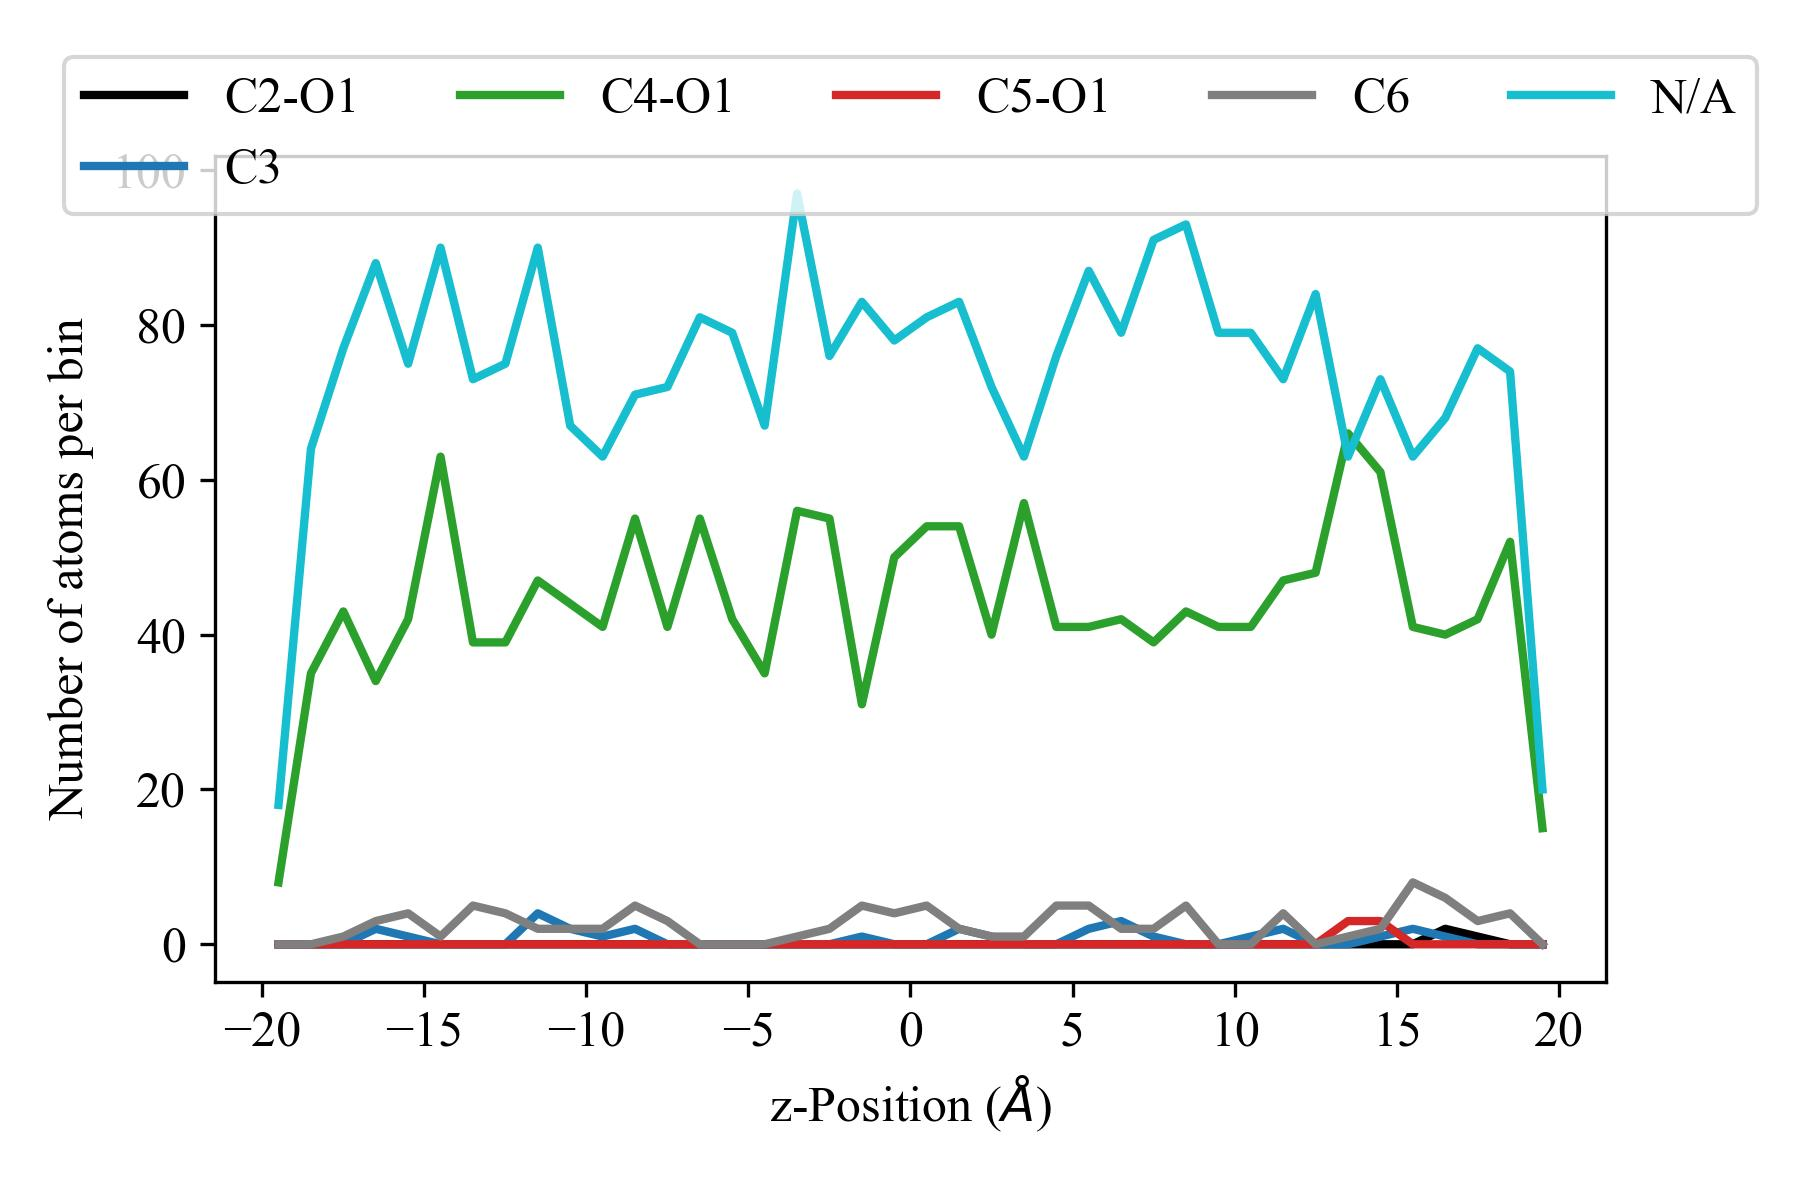

The table this chart was drawn from, first rows:
z-Postion, natoms C2-O1, natoms C3, natoms C4-O1, natoms C5-O1, natoms C6, natoms N/A
-19.5, 0, 0, 8, 0, 0, 18
-18.5, 0, 0, 35, 0, 0, 64
-17.5, 0, 0, 43, 0, 1, 77
-16.5, 0, 2, 34, 0, 3, 88
-15.5, 0, 1, 42, 0, 4, 75
-14.5, 0, 0, 63, 0, 1, 90
-13.5, 0, 0, 39, 0, 5, 73
-12.5, 0, 0, 39, 0, 4, 75
-11.5, 0, 4, 47, 0, 2, 90
-10.5, 0, 2, 44, 0, 2, 67
-9.5, 0, 1, 41, 0, 2, 63
-8.5, 0, 2, 55, 0, 5, 71
-7.5, 0, 0, 41, 0, 3, 72
-6.5, 0, 0, 55, 0, 0, 81
-5.5, 0, 0, 42, 0, 0, 79
-4.5, 0, 0, 35, 0, 0, 67
-3.5, 0, 0, 56, 0, 1, 97
-2.5, 0, 0, 55, 0, 2, 76
-1.5, 0, 1, 31, 0, 5, 83
-0.5, 0, 0, 50, 0, 4, 78
0.5, 0, 0, 54, 0, 5, 81
1.5, 0, 2, 54, 0, 2, 83
2.5, 0, 1, 40, 0, 1, 72
3.5, 0, 0, 57, 0, 1, 63
4.5, 0, 0, 41, 0, 5, 76
5.5, 0, 2, 41, 0, 5, 87
6.5, 0, 3, 42, 0, 2, 79
7.5, 0, 1, 39, 0, 2, 91
8.5, 0, 0, 43, 0, 5, 93
9.5, 0, 0, 41, 0, 0, 79
10.5, 0, 1, 41, 0, 0, 79
11.5, 0, 2, 47, 0, 4, 73
12.5, 0, 0, 48, 0, 0, 84
13.5, 0, 0, 66, 3, 1, 63
14.5, 0, 1, 61, 3, 2, 73
15.5, 0, 2, 41, 0, 8, 63
16.5, 2, 1, 40, 0, 6, 68
17.5, 1, 0, 42, 0, 3, 77
18.5, 0, 0, 52, 0, 4, 74
19.5, 0, 0, 15, 0, 0, 20
